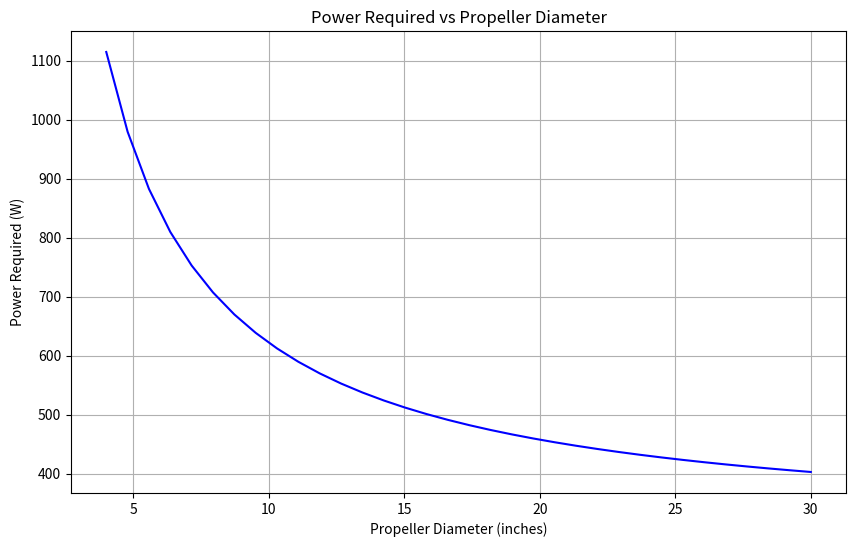

This figure's Python source:
""" Actuating Disk Analysis """
import numpy as np
import matplotlib.pyplot as plt

# pylint: disable=invalid-name

class ActuatingDisk():
    """ actuating disk model """
    def __init__(self, diam, alt):
        """
        @param diam: diameter [m]
        @param alt: altitude ASSL [m]
        """
        self.diameter = diam
        self.rho = self.density_from_altitude(alt)

    @ staticmethod
    def density_from_altitude(altitude ,g=9.81):
        """
        Calculate density from altitude
        """
        R = 287.05 # specific gas constant for dry air [J/kg*K]
        T_0 = 288.15 # sea level temperature [K]
        P_0 = 101325 # sea level pressure [Pa]
        L = -0.0065 # temperature lapse rate [K/m]

        T = T_0 + L * altitude # temperature at given altitude
        P = P_0 * (T/T_0)**(-g/(R*L)) # pressute at given altitude
        rho = P / (R*T) # density at given altitude

        return rho

    def power_req(self, thrust, velocity):
        """ 
        Find power required to drive propeller to meet given condition
        @param thrust [N]
        @param velocity [N]
        """
        kp = 1
        P_req = 1/kp*(thrust*velocity+thrust**(1.5)/np.sqrt(2*self.rho*np.pi/4*self.diameter**(2)))
        return P_req

diameters = 1/39.37*np.linspace(4, 30, 34)
models_list = []
p_req_list = []
for d in diameters:
    model = ActuatingDisk(diam=d, alt=400)
    models_list.append(model)
    p_temp = model.power_req(23.445, 12.511)
    p_req_list.append(p_temp)
p_req = np.asarray(p_req_list)

# Plotting the results
plt.figure(figsize=(10, 6))
plt.plot(diameters * 39.37, p_req, label='Power Required', color='blue')
plt.title('Power Required vs Propeller Diameter')
plt.xlabel('Propeller Diameter (inches)')
plt.ylabel('Power Required (W)')
plt.grid()
plt.show()
